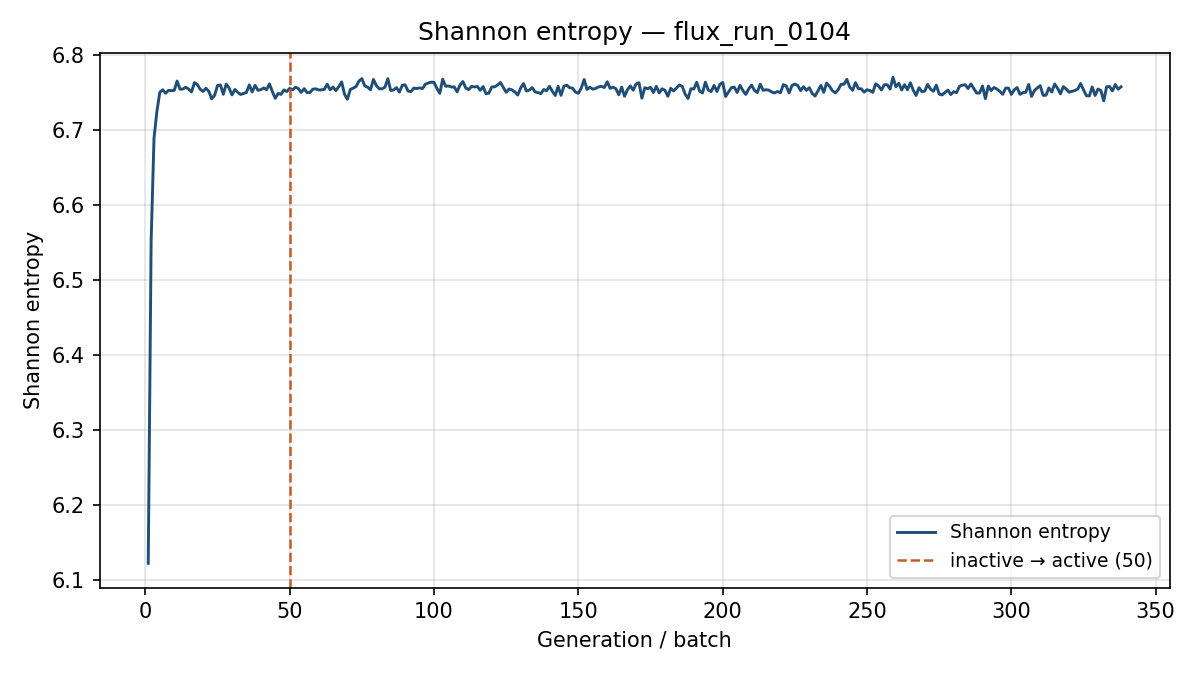

Values plotted in this chart, from the file beside it:
generation, shannon_entropy, k_generation
1, 6.122, 0.9125
2, 6.552, 1.031
3, 6.69, 0.9796
4, 6.725, 1.003
5, 6.75, 0.9799
6, 6.754, 0.9752
7, 6.749, 0.9569
8, 6.753, 0.9643
9, 6.753, 0.9791
10, 6.753, 0.9592
11, 6.766, 0.9628
12, 6.755, 0.9635
13, 6.755, 0.9788
14, 6.757, 0.9625
15, 6.755, 0.9627
16, 6.751, 0.96
17, 6.763, 0.9688
18, 6.761, 0.9483
19, 6.754, 0.9775
20, 6.752, 0.9667
21, 6.756, 0.9605
22, 6.752, 0.9657
23, 6.742, 0.9614
24, 6.747, 0.9571
25, 6.76, 0.9594
26, 6.76, 0.9529
27, 6.748, 0.9605
28, 6.761, 0.9683
29, 6.756, 0.9763
30, 6.747, 0.9576
31, 6.754, 0.9648
32, 6.75, 0.9682
33, 6.748, 0.965
34, 6.749, 0.9723
35, 6.75, 0.9496
36, 6.76, 0.9685
37, 6.751, 0.9744
38, 6.76, 0.966
39, 6.753, 0.9852
40, 6.754, 0.991
41, 6.756, 0.9588
42, 6.754, 0.9724
43, 6.762, 0.9735
44, 6.751, 0.9738
45, 6.742, 0.9575
46, 6.749, 0.9702
47, 6.748, 0.9501
48, 6.754, 0.9671
49, 6.752, 0.9622
50, 6.756, 0.9663
51, 6.754, 0.9669
52, 6.757, 0.9548
53, 6.755, 0.9754
54, 6.75, 0.9593
55, 6.755, 0.9603
56, 6.75, 0.9728
57, 6.75, 0.9606
58, 6.755, 0.9676
59, 6.755, 0.9712
60, 6.754, 0.9635
... 278 more rows
